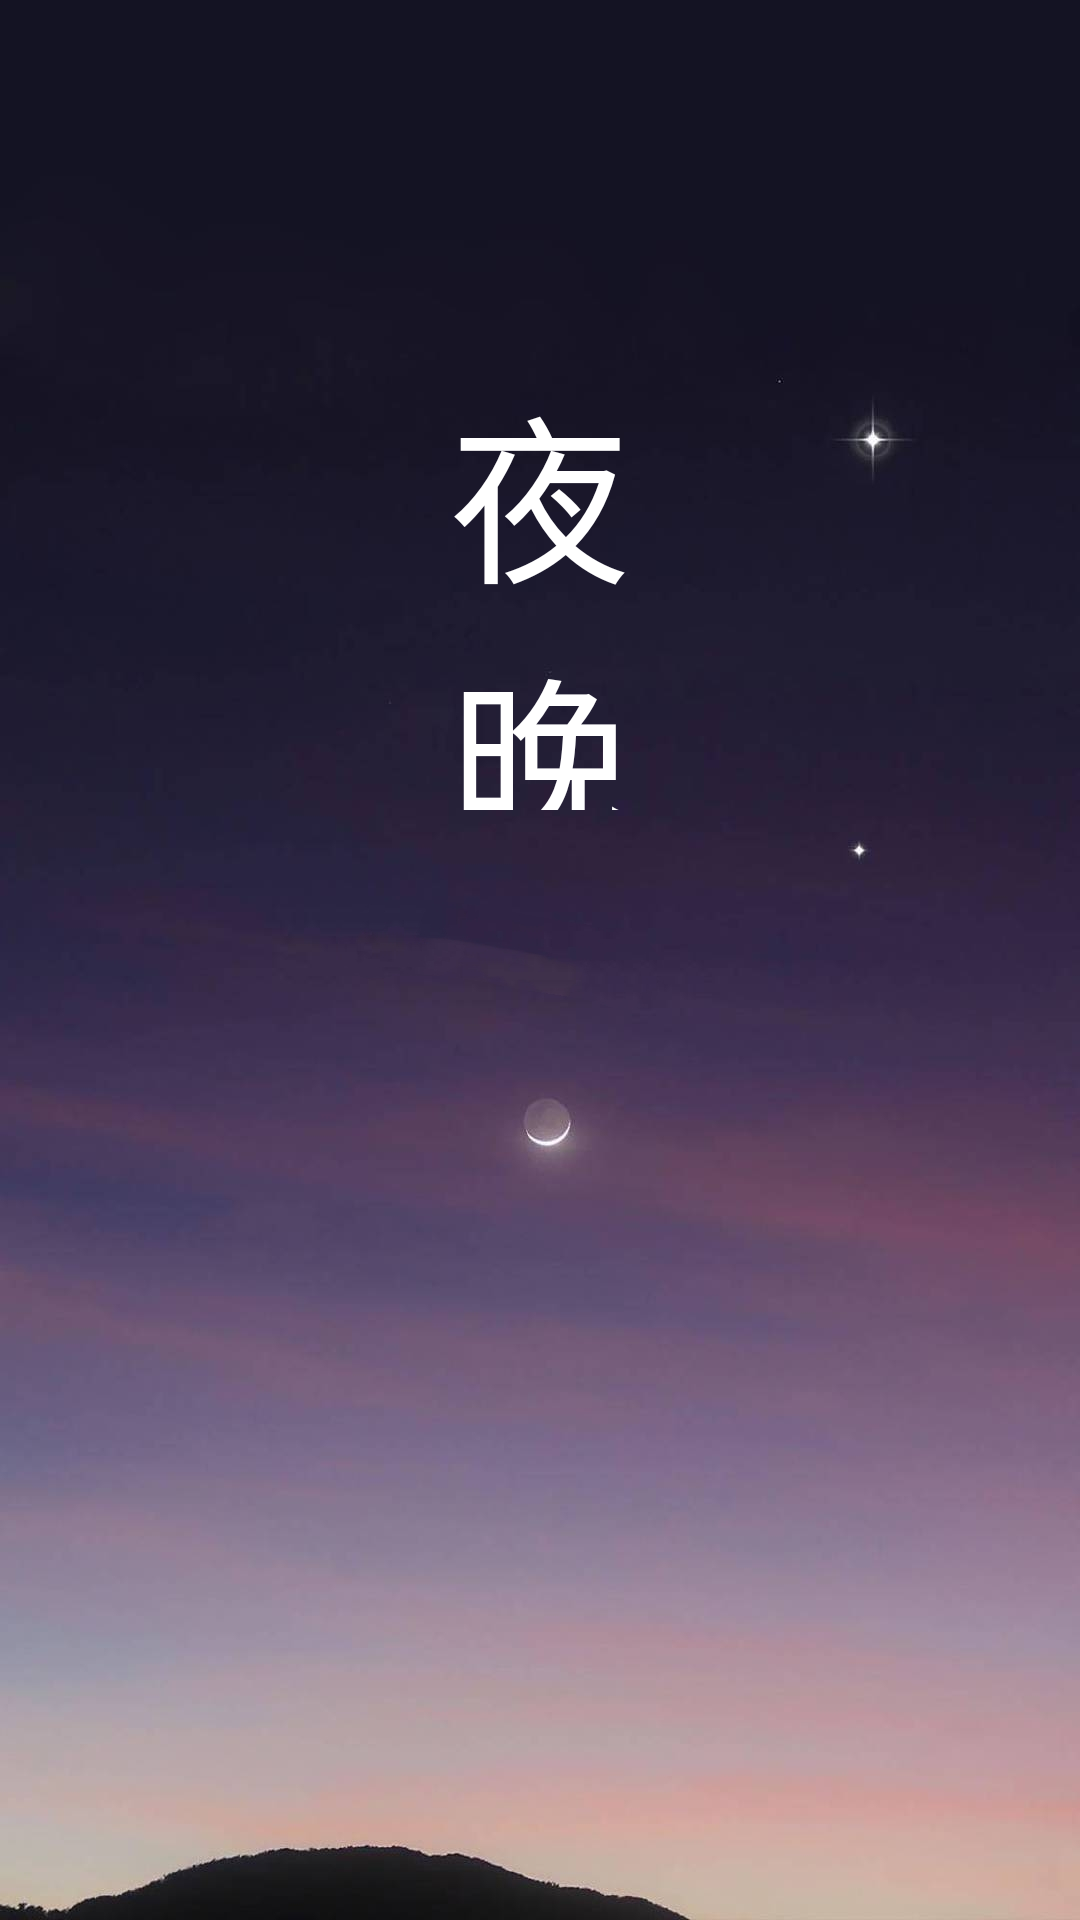

Write the Android layout XML for this screen, with the resource values it uses.
<!-- AndroidManifest.xml: application theme AppTheme -->
<!-- res/layout/relax_item1.xml -->
<?xml version="1.0" encoding="utf-8"?>
<LinearLayout xmlns:android="http://schemas.android.com/apk/res/android"
    android:id="@+id/test1"
    android:layout_width="match_parent"
    android:layout_height="match_parent"
    android:background="@drawable/night"
    android:orientation="vertical">

    <LinearLayout
        android:id="@+id/middle_text"
        android:layout_width="70dp"
        android:layout_height="150dp"
        android:layout_gravity="center"
        android:layout_marginTop="120dp"
        android:descendantFocusability="blocksDescendants"
        android:orientation="vertical">

        <TextView
            android:layout_width="match_parent"
            android:layout_height="match_parent"
            android:gravity="center"
            android:text="夜 晚"
            android:textColor="#ffffff"
            android:textSize="60dp" />
    </LinearLayout>


</LinearLayout>
<!-- resources referenced by this layout -->
<resources>
  <!-- drawable night: jpg bitmap (drawable, 127825 bytes) -->
  <style name="AppTheme" parent="Base.Theme.AppCompat.Light.DarkActionBar">
          
          <item name="colorPrimary">@color/colorPrimary</item>
          <item name="colorPrimaryDark">@color/colorPrimaryDark</item>
          <item name="colorAccent">@color/colorAccent</item>
  
      </style>
  <color name="colorPrimary">#3F51B5</color>
  <color name="colorPrimaryDark">#303F9F</color>
  <color name="colorAccent">#FF4081</color>
</resources>
